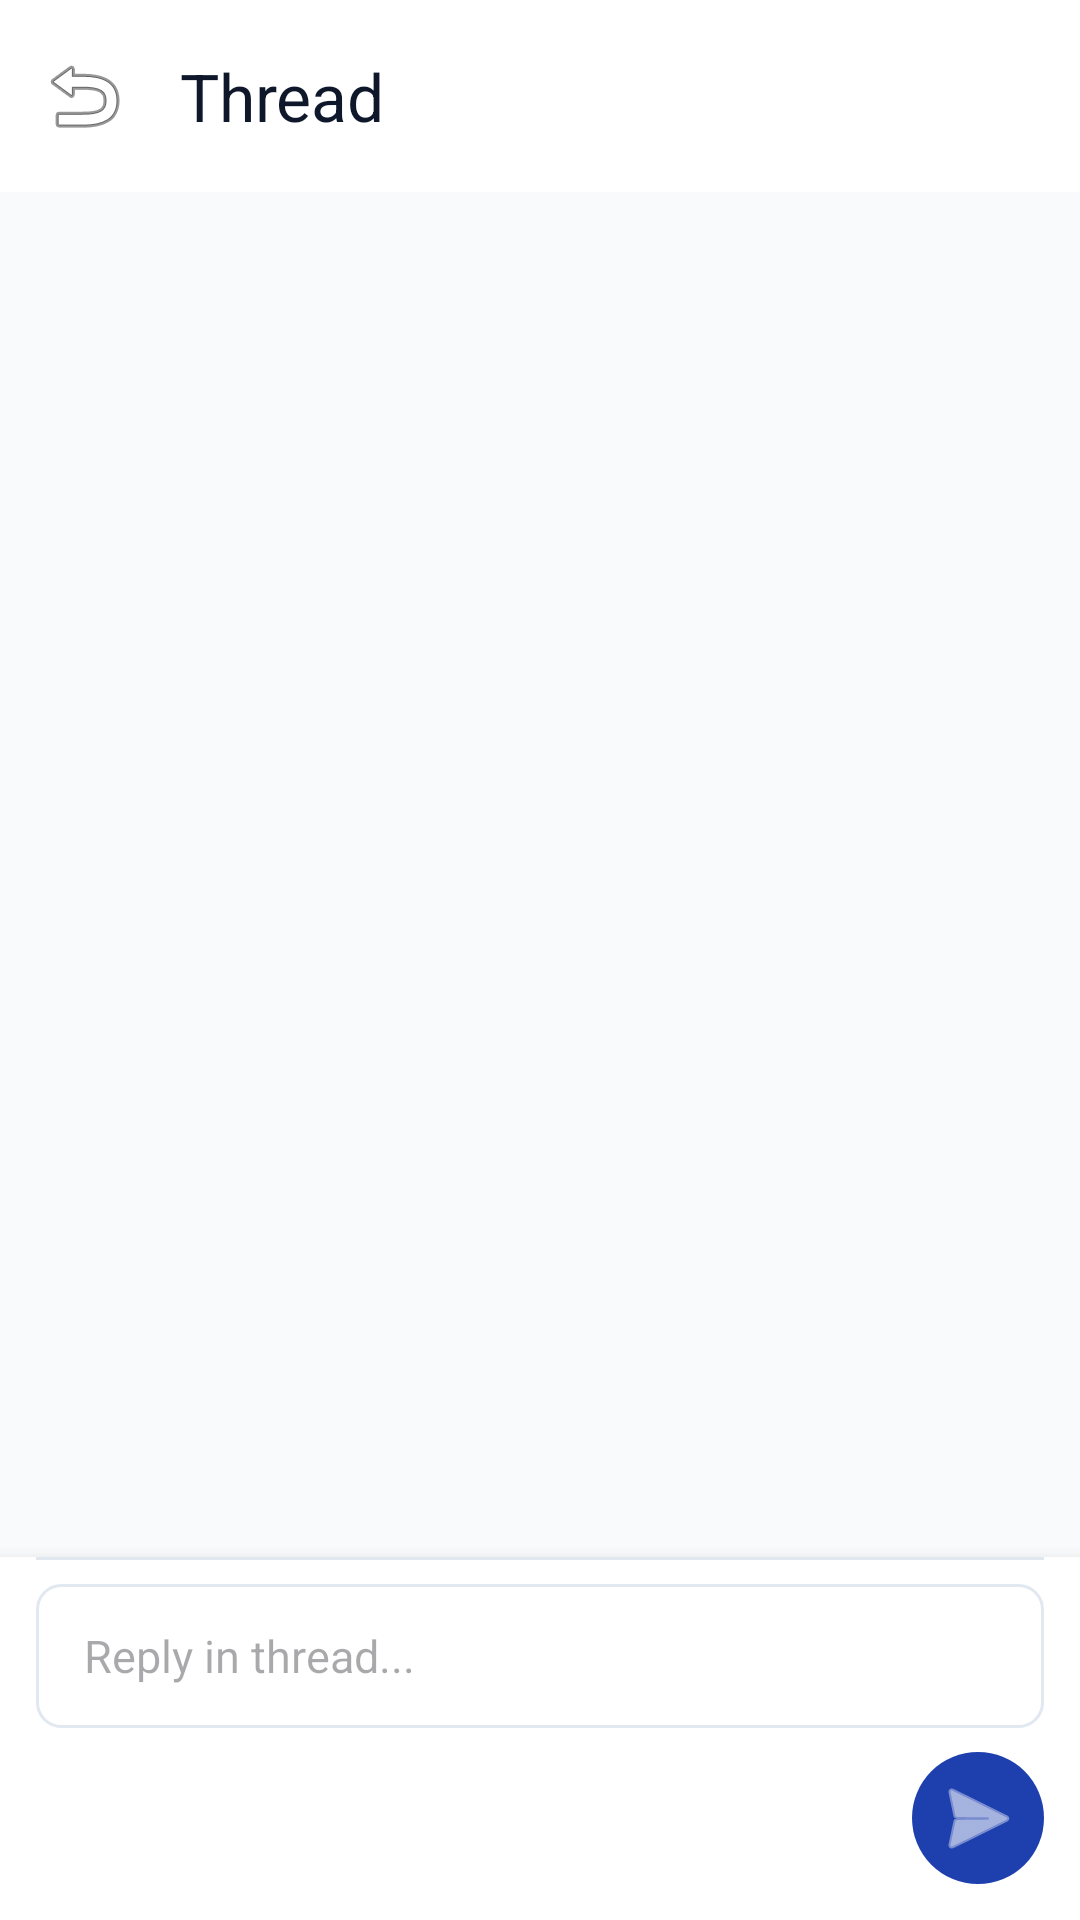

This screen was rendered from an Android layout file. Write that file and the resources it references.
<!-- AndroidManifest.xml: application theme Theme.CU_Orbit -->
<!-- res/layout/fragment_thread.xml -->
<?xml version="1.0" encoding="utf-8"?>
<androidx.constraintlayout.widget.ConstraintLayout xmlns:android="http://schemas.android.com/apk/res/android"
    xmlns:app="http://schemas.android.com/apk/res-auto"
    xmlns:tools="http://schemas.android.com/tools"
    android:layout_width="match_parent"
    android:layout_height="match_parent"
    android:background="@color/orbit_background">

    <com.google.android.material.appbar.AppBarLayout
        android:id="@+id/thread_app_bar"
        android:layout_width="match_parent"
        android:layout_height="wrap_content"
        android:background="@color/orbit_surface"
        app:elevation="2dp"
        app:layout_constraintTop_toTopOf="parent">

        <com.google.android.material.appbar.MaterialToolbar
            android:id="@+id/toolbar_thread"
            android:layout_width="match_parent"
            android:layout_height="?attr/actionBarSize"
            app:navigationIcon="@android:drawable/ic_menu_revert"
            app:title="Thread"
            app:titleTextColor="@color/orbit_text_primary" />
    </com.google.android.material.appbar.AppBarLayout>

    <androidx.recyclerview.widget.RecyclerView
        android:id="@+id/recycler_thread"
        android:layout_width="0dp"
        android:layout_height="0dp"
        android:clipToPadding="false"
        android:paddingBottom="16dp"
        app:layout_constraintBottom_toTopOf="@id/layout_thread_input_container"
        app:layout_constraintEnd_toEndOf="parent"
        app:layout_constraintStart_toStartOf="parent"
        app:layout_constraintTop_toBottomOf="@id/thread_app_bar" />

    <LinearLayout
        android:id="@+id/layout_thread_input_container"
        android:layout_width="match_parent"
        android:layout_height="wrap_content"
        android:background="@color/orbit_surface"
        android:elevation="8dp"
        android:orientation="vertical"
        android:paddingBottom="12dp"
        android:paddingHorizontal="12dp"
        app:layout_constraintBottom_toBottomOf="parent">

        <View
            android:layout_width="match_parent"
            android:layout_height="1dp"
            android:background="@color/orbit_border"
            android:layout_marginBottom="8dp" />

        <EditText
            android:id="@+id/edit_thread_message"
            android:layout_width="match_parent"
            android:layout_height="wrap_content"
            android:background="@drawable/bg_message_input"
            android:hint="Reply in thread..."
            android:importantForAutofill="no"
            android:inputType="textMultiLine"
            android:maxLines="5"
            android:minHeight="48dp"
            android:paddingHorizontal="16dp"
            android:paddingVertical="12dp"
            android:textSize="15sp"
            android:textColor="@color/orbit_text_primary" />

        <LinearLayout
            android:layout_width="match_parent"
            android:layout_height="wrap_content"
            android:layout_marginTop="8dp"
            android:gravity="center_vertical"
            android:orientation="horizontal">

            <View
                android:layout_width="0dp"
                android:layout_height="0dp"
                android:layout_weight="1" />

            <ImageButton
                android:id="@+id/button_thread_send"
                android:layout_width="44dp"
                android:layout_height="44dp"
                android:background="@drawable/bg_send_button"
                android:src="@android:drawable/ic_menu_send"
                app:tint="@color/white" />
        </LinearLayout>
    </LinearLayout>

</androidx.constraintlayout.widget.ConstraintLayout>
<!-- resources referenced by this layout -->
<resources>
  <color name="orbit_background">@color/surface_0</color>
  <color name="orbit_border">@color/border</color>
  <color name="orbit_surface">@color/surface_1</color>
  <color name="orbit_text_primary">@color/text_primary</color>
  <color name="white">#FFFFFFFF</color>
  <!-- drawable bg_message_input (drawable) -->
  <?xml version="1.0" encoding="utf-8"?>
  <shape xmlns:android="http://schemas.android.com/apk/res/android">
      <solid android:color="@color/white" />
      <corners android:radius="8dp" />
      <stroke android:width="1dp" android:color="@color/slack_border" />
  </shape>
  <!-- drawable bg_send_button (drawable) -->
  <?xml version="1.0" encoding="utf-8"?>
  <ripple xmlns:android="http://schemas.android.com/apk/res/android"
      android:color="#40FFFFFF">
      <item>
          <shape android:shape="oval">
              <solid android:color="@color/orbit_primary" />
          </shape>
      </item>
  </ripple>
  <style name="Theme.CU_Orbit" parent="Base.Theme.CU_Orbit" />
  <color name="surface_0">#F8FAFC</color>
  <color name="border">#E2E8F0</color>
  <color name="surface_1">#FFFFFF</color>
  <color name="text_primary">#0F172A</color>
  <color name="slack_border">@color/orbit_border</color>
  <color name="orbit_primary">#1E40AF</color>
  <style name="Base.Theme.CU_Orbit" parent="Theme.Material3.DayNight.NoActionBar">
          
          <item name="colorPrimary">@color/orbit_primary</item>
          <item name="colorSecondary">@color/orbit_accent</item>
          <item name="android:windowBackground">@color/orbit_background</item>
          <item name="android:statusBarColor">@color/orbit_surface</item>
          <item name="android:windowLightStatusBar">true</item>
          <item name="colorSurface">@color/orbit_surface</item>
          <item name="android:navigationBarColor">@color/orbit_surface</item>
          <item name="android:windowLightNavigationBar" tools:targetApi="27">true</item>
      </style>
  <color name="orbit_accent">#38BDF8</color>
</resources>
